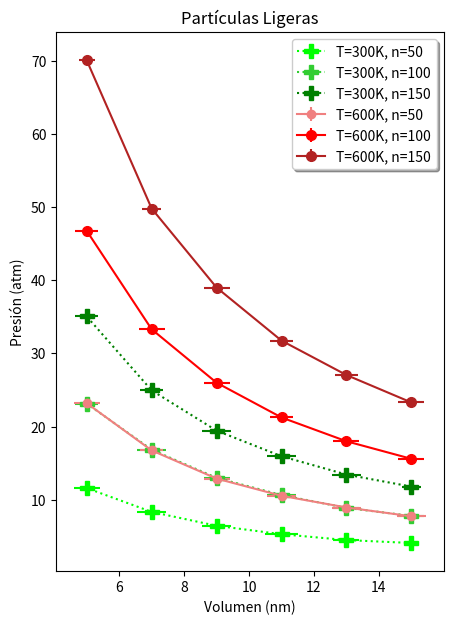

This chart was generated by the following Python code:
import numpy as np
import matplotlib.pyplot as plt

#------------------------------------------------------------------------------------------------------------------------

# Datos 300k, n50, pligeras
x_11 = np.array([15,13,11,9,7,5])
y_11 = np.array([4.1,4.5,5.3,6.45,8.35,11.6])
x_11err = 0.5
y_11err = np.array([0.2,0.4,0.5,0.45,0.45,0.4])

# Datos 300k, n100, pligeras
x_21 = np.array([15,13,11,9,7,5])
y_21 = np.array([7.8,8.9,10.65,13,16.85,23.15])
x_21err = 0.5
y_21err = np.array([0.4,0.4,0.45,0.4,0.45,0.35])

# Datos 300k, n150, pligeras
x_31 = np.array([15,13,11,9,7,5])
y_31 = np.array([11.8,13.45,15.95,19.45,24.95,35.05])
x_31err = 0.5
y_31err = np.array([0.3,0.45,0.45,0.45,0.35,0.35])

# Datos 600k, n50, pligeras
x_12 = np.array([15,13,11,9,7,5])
y_12 = np.array([7.75,8.95,10.55,12.9,16.75,23.2])
x_12err = 0.5
y_12err = np.array([0.45,0.45,0.45,0.4,0.35,0.4])

# Datos 600k, n100, peligeras
x_22 = np.array([15,13,11,9,7,5])
y_22 = np.array([15.6,18,21.25,26,33.3,46.75])
x_22err = 0.5
y_22err = np.array([0.4,0.4,0.35,0.4,0.4,0.35])

# Datos 600k, n150, pligeras
x_32 = np.array([15,13,11,9,7,5])
y_32 = np.array([23.3,27.05,31.75,39,49.8,70.05])
x_32err = 0.5
y_32err = np.array([0.4,0.35,0.35,0.4,0.3,0.25])

#------------------------------------------------------------------------------------------------------------------------------------

plt.figure()

fig, ax = plt.subplots(figsize = (5,7))

#--------------------------------------------------------------------------------------------------------------------

L1 = ax.errorbar(x_11, y_11, x_11err, y_11err, linestyle='dotted', marker='P', markersize=10, color='lime')
L2 = ax.errorbar(x_21, y_21, x_21err, y_21err, linestyle='dotted', marker='P', markersize=10, color='limegreen')
L3 = ax.errorbar(x_31, y_31, x_31err, y_31err, linestyle='dotted', marker='P', markersize=10, color='green')
L4 = ax.errorbar(x_12, y_12, x_12err, y_12err, linestyle='-', marker='o', markersize=6, color='lightcoral')
L5 = ax.errorbar(x_22, y_22, x_22err, y_22err, linestyle='-', marker='o', markersize=7, color='red')
L6 = ax.errorbar(x_32, y_32, x_32err, y_32err, linestyle='-', marker='o', markersize=7, color='firebrick')

#----------------------------------------------------------------------------------------------------------------------------

ax.legend((L1, L2, L3, L4, L5, L6), ('T=300K, n=50','T=300K, n=100','T=300K, n=150','T=600K, n=50', 'T=600K, n=100', 'T=600K, n=150'), loc='upper right', shadow = True) 

ax.set_xlabel('Volumen (nm)') 
ax.set_ylabel('Presión (atm)') 
ax.set_title('Partículas Ligeras')

plt.savefig('grafico-PL.pdf')

plt.show()
